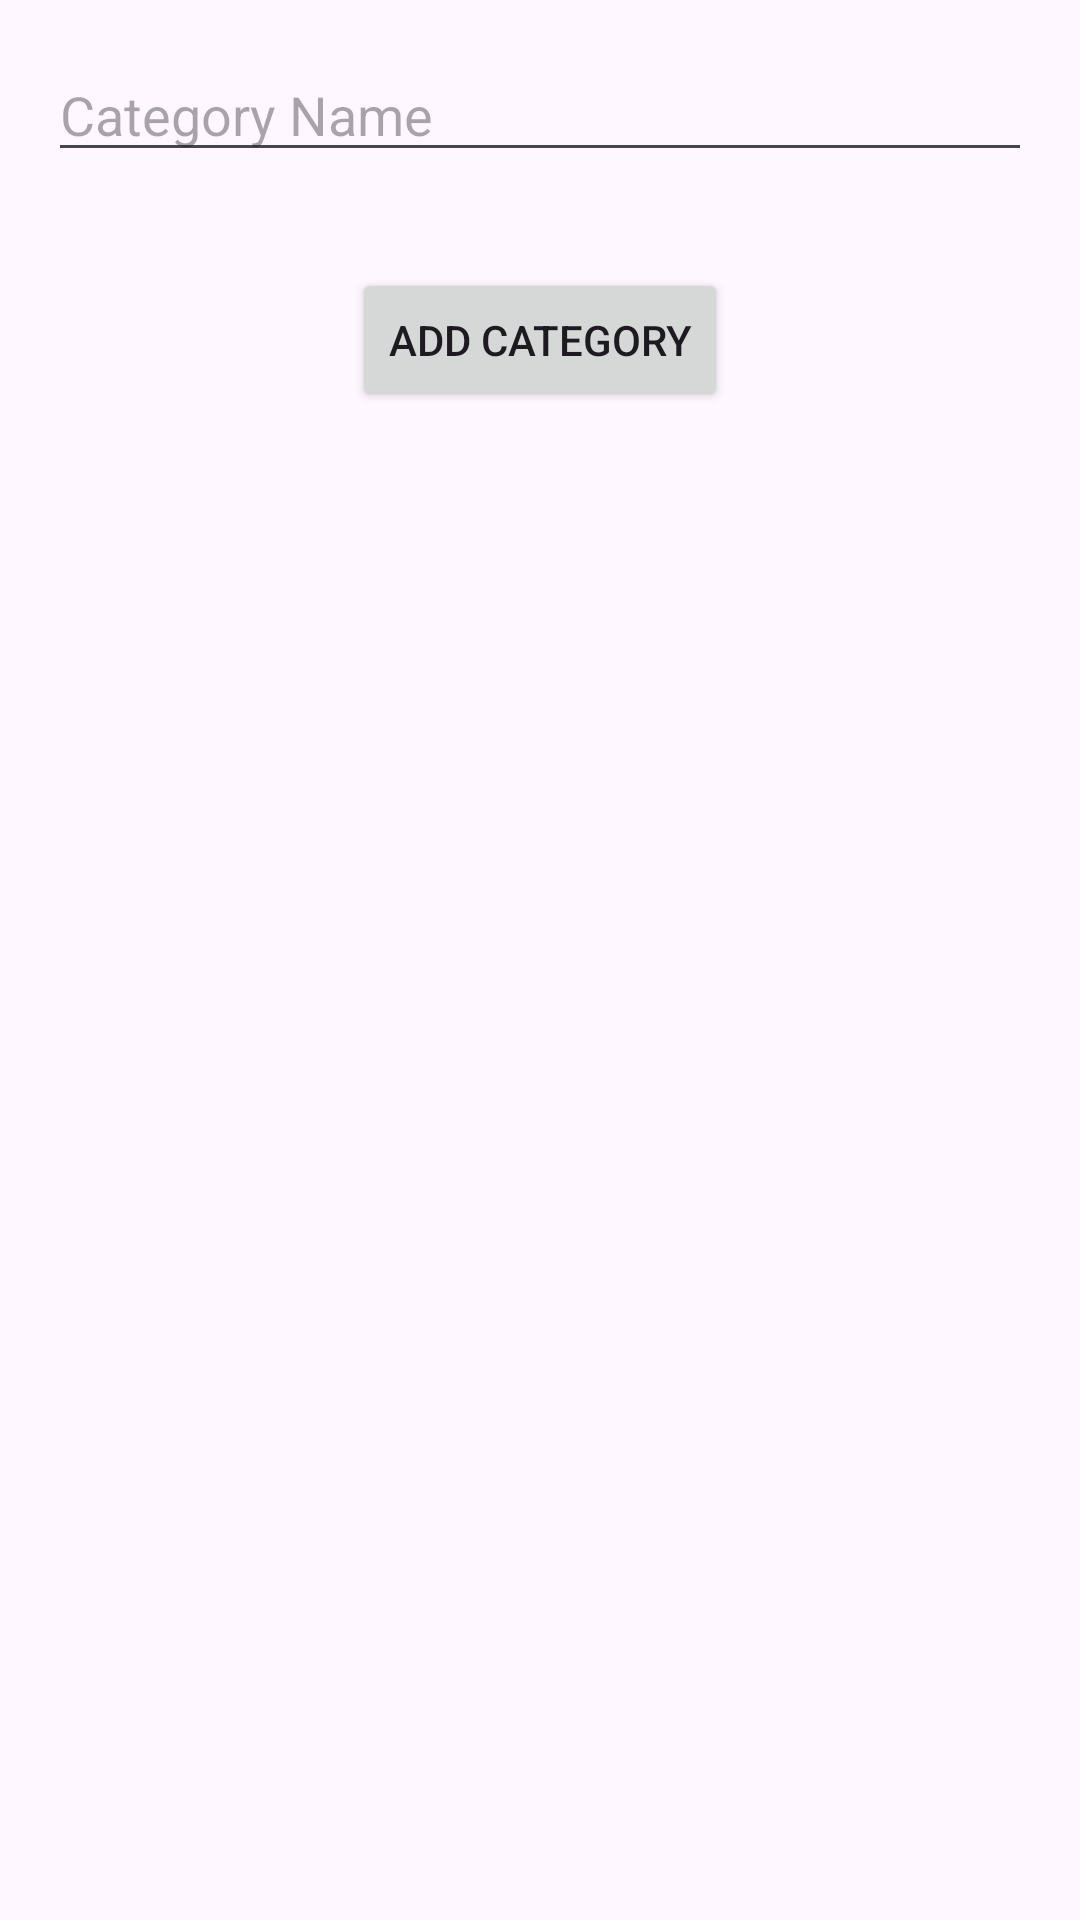

Layout XML and referenced resources for this Android screen:
<!-- AndroidManifest.xml: application theme Theme.FinaceApp -->
<!-- res/layout/activity_manage_categories.xml -->
<RelativeLayout xmlns:android="http://schemas.android.com/apk/res/android"
    android:layout_width="match_parent"
    android:layout_height="match_parent">

    <EditText
        android:id="@+id/category_input"
        android:layout_width="match_parent"
        android:layout_height="wrap_content"
        android:hint="Category Name"
        android:layout_margin="16dp" />

    <Button
        android:id="@+id/add_category_button"
        android:layout_width="wrap_content"
        android:layout_height="wrap_content"
        android:text="Add Category"
        android:layout_below="@id/category_input"
        android:layout_centerHorizontal="true"
        android:layout_marginTop="16dp" />

    <ListView
        android:id="@+id/category_list"
        android:layout_width="match_parent"
        android:layout_height="match_parent"
        android:layout_below="@id/add_category_button"
        android:divider="@android:color/darker_gray"
        android:dividerHeight="1dp"
        android:padding="8dp" />
</RelativeLayout>
<!-- resources referenced by this layout -->
<resources>
  <style name="Theme.FinaceApp" parent="Base.Theme.FinaceApp" />
  <style name="Base.Theme.FinaceApp" parent="Theme.Material3.DayNight.NoActionBar">
          
          
      </style>
</resources>
